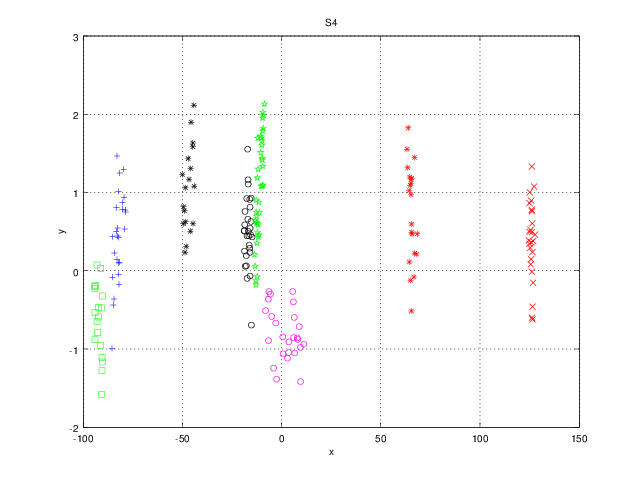

The table this chart was drawn from, first rows:
-79.448, 0.94065
-80.23, 0.7871
-82.63, 0.545
-82.26, 1.013
-85.49, -0.9931
-82.28, -0.04483
-78.62, 0.7517
-84.26, 0.2266
-85.27, -0.08259
-79.07, 0.5319
-83.33, 0.5015
-82.64, 0.4428
-84.46, -0.3605
-83.01, 0.1411
-80.29, 0.8717
-85.25, 0.4336
-79.58, 1.297
-81.79, 0.1089
-84.91, -0.4395
-82.97, 1.468
-78.83, 0.7773
-81.52, 1.25
-81.96, -0.1751
-82.3, 0.4256
-83.23, 0.807
-82.08, 0.09836
0.7255, -1.062
-4.992, -0.5842
2.988, -1.118
9.498, -0.9786
3.625, -0.9098
5.934, -0.3982
-2.956, -0.668
-6.681, -0.364
-4.034, -1.245
8.887, -0.7144
3.543, -1.045
-6.634, -0.894
5.59, -0.2662
6.043, -0.8554
8.142, -0.8777
6.377, -0.5967
0.5814, -0.8453
-6.389, -0.2681
-5.606, -0.2989
7.912, -0.8583
9.58, -1.417
6.638, -1.052
-8.069, -0.5107
-2.515, -1.386
11.21, -0.9389
65.73, 0.4709
67.03, 1.447
63.25, 1.553
65.33, 1.163
65.23, 0.9726
68.36, 0.4715
64.95, -0.1246
65.54, 0.4931
65.42, -0.5149
66.7, -0.07967
... 139 more rows
